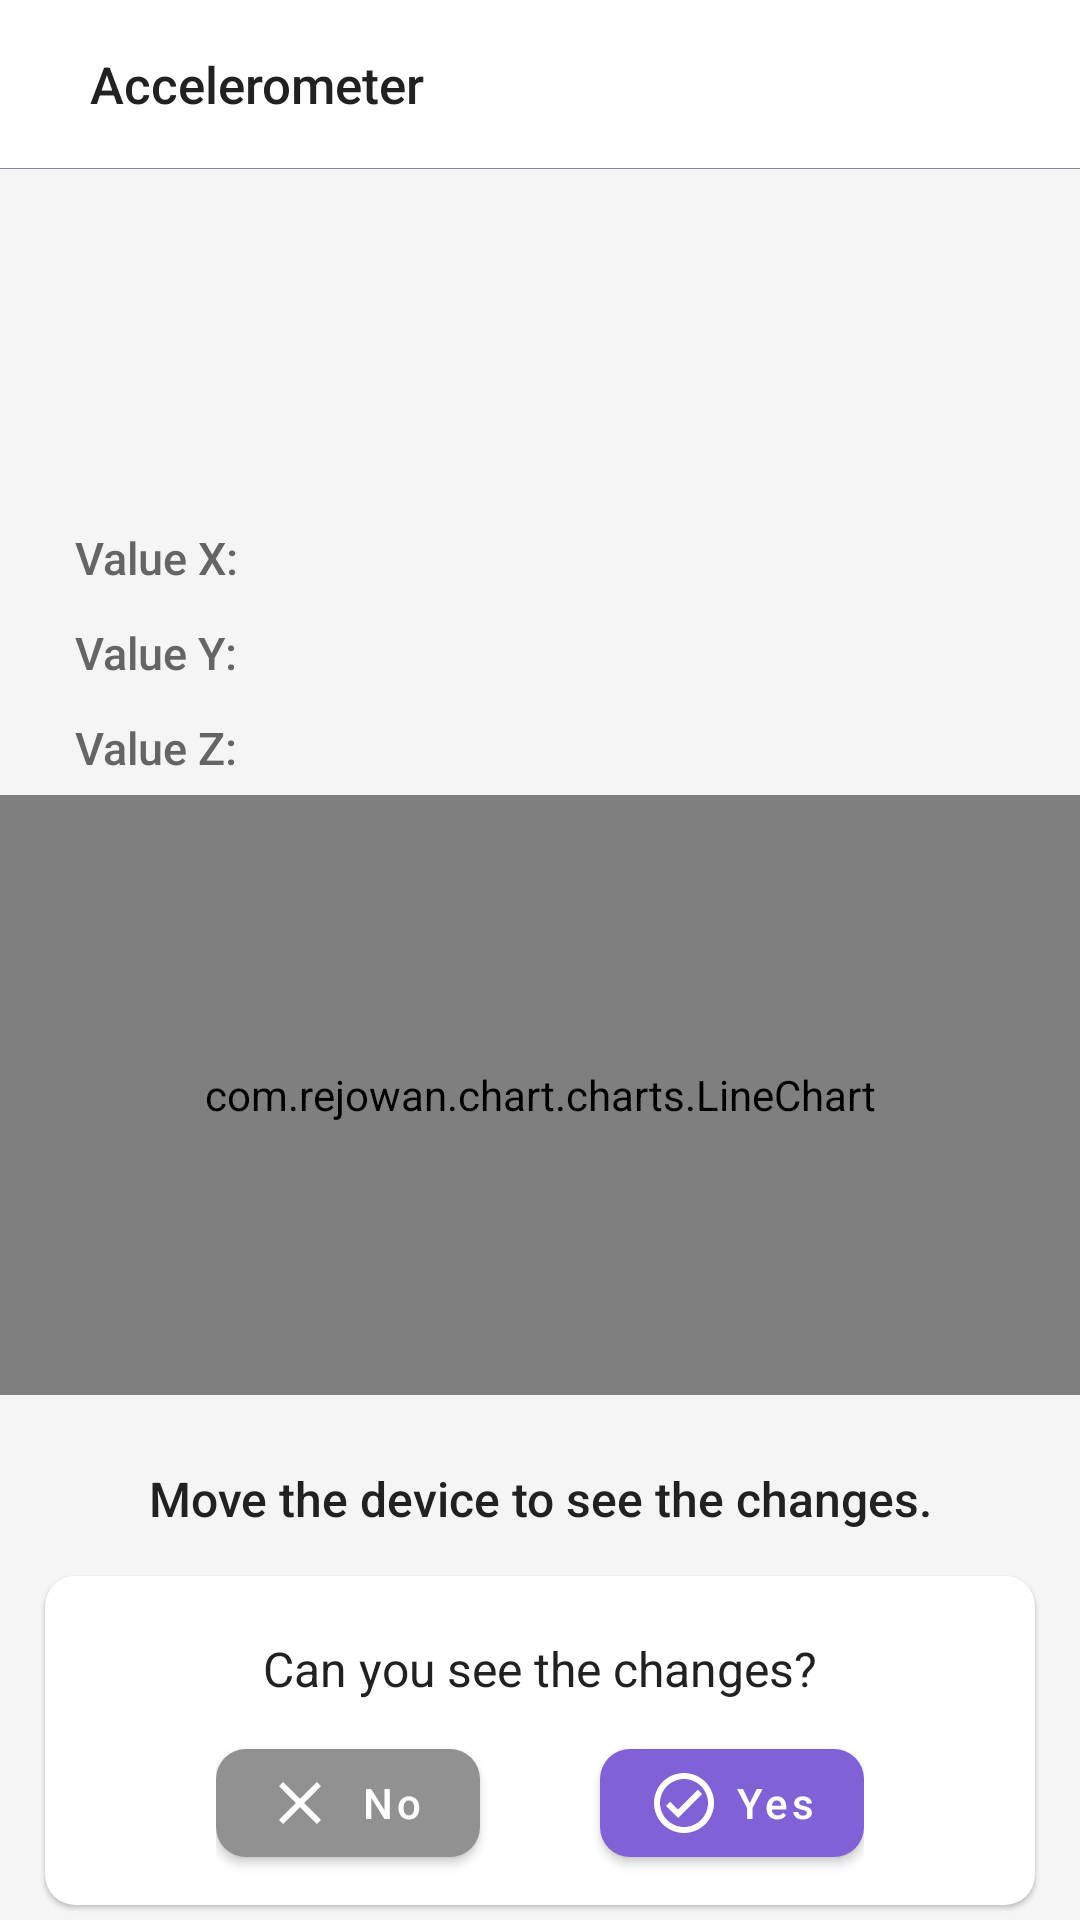

Produce the Android XML layout that renders to this screen, including the resource entries it uses.
<!-- AndroidManifest.xml: application theme Theme.DeviceInfo -->
<!-- res/layout/activity_accelerometer.xml -->
<?xml version="1.0" encoding="utf-8"?>
<RelativeLayout xmlns:android="http://schemas.android.com/apk/res/android"
    xmlns:app="http://schemas.android.com/apk/res-auto"
    android:layout_width="match_parent"
    android:layout_height="match_parent"
    android:background="@color/backgroundColorSecondary">


    <LinearLayout
        android:id="@+id/toolbar"
        android:layout_width="match_parent"
        android:layout_height="wrap_content"
        android:layout_alignParentTop="true"
        android:background="@color/backgroundColor"
        android:orientation="vertical">


        <RelativeLayout
            android:layout_width="match_parent"
            android:layout_height="?attr/actionBarSize">

            <ImageView
                android:id="@+id/ivBack"
                android:layout_width="wrap_content"
                android:layout_height="wrap_content"
                android:layout_alignParentStart="true"
                android:layout_centerVertical="true"
                android:layout_marginStart="20dp"
                android:src="@drawable/ic_arrow_back"
                app:tint="@color/textColorSecondary" />


            <TextView
                android:layout_width="wrap_content"
                android:layout_height="wrap_content"
                android:layout_centerVertical="true"
                android:layout_marginStart="10dp"
                android:layout_toEndOf="@id/ivBack"
                android:fontFamily="sans-serif-medium"
                android:text="Accelerometer"
                android:textColor="@color/textColor"
                android:textSize="17sp" />


        </RelativeLayout>

        <View
            android:id="@+id/dividerLine"
            android:layout_width="match_parent"
            android:layout_height=".2dp"
            android:background="@color/textGrey" />

    </LinearLayout>


    <LinearLayout
        android:layout_width="match_parent"
        android:layout_height="wrap_content"
        android:layout_centerInParent="true"
        android:orientation="vertical">


        <LinearLayout
            android:layout_width="match_parent"
            android:layout_height="wrap_content"
            android:layout_margin="5dp"
            android:gravity="center"
            android:orientation="horizontal">

            <TextView
                android:layout_width="wrap_content"
                android:layout_height="wrap_content"
                android:layout_marginStart="20dp"
                android:fontFamily="sans-serif-medium"
                android:text="Value X:"
                android:textColor="@color/textColorSecondary"
                android:textSize="15sp" />

            <TextView
                android:id="@+id/xAxis"
                android:layout_width="0dp"
                android:layout_height="wrap_content"
                android:layout_marginStart="10dp"
                android:layout_weight="1"
                android:fontFamily="sans-serif-medium"
                android:textColor="@color/colorPrimary"
                android:textIsSelectable="true"
                android:textSize="16sp" />


        </LinearLayout>

        <LinearLayout
            android:layout_width="match_parent"
            android:layout_height="wrap_content"
            android:layout_margin="5dp"
            android:gravity="center"
            android:orientation="horizontal">

            <TextView
                android:layout_width="wrap_content"
                android:layout_height="wrap_content"
                android:layout_marginStart="20dp"
                android:fontFamily="sans-serif-medium"
                android:text="Value Y:"
                android:textColor="@color/textColorSecondary"
                android:textSize="15sp" />

            <TextView
                android:id="@+id/yAxis"
                android:layout_width="0dp"
                android:layout_height="wrap_content"
                android:layout_marginStart="10dp"
                android:layout_weight="1"
                android:fontFamily="sans-serif-medium"
                android:textColor="@color/colorPrimary"
                android:textIsSelectable="true"
                android:textSize="16sp" />


        </LinearLayout>

        <LinearLayout
            android:layout_width="match_parent"
            android:layout_height="wrap_content"
            android:layout_margin="5dp"
            android:gravity="center"
            android:orientation="horizontal">

            <TextView
                android:layout_width="wrap_content"
                android:layout_height="wrap_content"
                android:layout_marginStart="20dp"
                android:fontFamily="sans-serif-medium"
                android:text="Value Z:"
                android:textColor="@color/textColorSecondary"
                android:textSize="15sp" />

            <TextView
                android:id="@+id/zAxis"
                android:layout_width="0dp"
                android:layout_height="wrap_content"
                android:layout_marginStart="10dp"
                android:layout_weight="1"
                android:fontFamily="sans-serif-medium"
                android:textColor="@color/colorPrimary"
                android:textIsSelectable="true"
                android:textSize="16sp" />


        </LinearLayout>


        <com.rejowan.chart.charts.LineChart
            android:id="@+id/lineChart"
            android:layout_width="match_parent"
            android:layout_height="200dp"
            android:layout_marginBottom="5dp"
            android:background="@color/backgroundColor" />

    </LinearLayout>


    <TextView
        android:id="@+id/bottomText"
        android:layout_width="wrap_content"
        android:layout_height="wrap_content"
        android:layout_above="@id/bottomCardView"
        android:layout_centerHorizontal="true"
        android:layout_gravity="center"
        android:layout_marginTop="20dp"
        android:fontFamily="sans-serif-medium"
        android:gravity="center"
        android:text="Move the device to see the changes."
        android:textColor="@color/textColor"
        android:textSize="16sp" />


    <com.google.android.material.card.MaterialCardView
        android:id="@+id/bottomCardView"
        android:layout_width="match_parent"
        android:layout_height="wrap_content"
        android:layout_alignParentBottom="true"
        android:layout_marginStart="15dp"
        android:layout_marginTop="15dp"
        android:layout_marginEnd="15dp"
        android:layout_marginBottom="5dp"
        app:cardBackgroundColor="@color/backgroundColor"
        app:cardCornerRadius="10dp">


        <LinearLayout
            android:layout_width="match_parent"
            android:layout_height="match_parent"
            android:orientation="vertical">


            <TextView
                android:layout_width="wrap_content"
                android:layout_height="wrap_content"
                android:layout_gravity="center"
                android:layout_marginTop="20dp"
                android:text="Can you see the changes?"
                android:textColor="@color/textColor"
                android:textSize="16sp" />


            <LinearLayout
                android:layout_width="wrap_content"
                android:layout_height="wrap_content"
                android:layout_gravity="center"
                android:layout_marginTop="10dp"
                android:layout_marginBottom="10dp"
                android:gravity="center"
                android:orientation="horizontal">

                <com.google.android.material.button.MaterialButton
                    android:id="@+id/noButton"
                    android:layout_width="wrap_content"
                    android:layout_height="wrap_content"
                    android:layout_marginEnd="20dp"
                    android:text="No"
                    android:textAllCaps="false"
                    android:textColor="@color/white"
                    app:backgroundTint="@color/grey"
                    app:cornerRadius="10dp"
                    app:icon="@drawable/ic_error"
                    app:iconGravity="start"
                    app:iconPadding="5dp"
                    app:iconTint="@color/white" />


                <com.google.android.material.button.MaterialButton
                    android:id="@+id/yesButton"
                    android:layout_width="wrap_content"
                    android:layout_height="wrap_content"
                    android:layout_marginStart="20dp"
                    android:text="Yes"
                    android:textAllCaps="false"
                    android:textColor="@color/white"
                    app:backgroundTint="@color/colorPrimary"
                    app:cornerRadius="10dp"
                    app:icon="@drawable/ic_ok"
                    app:iconGravity="start"
                    app:iconPadding="5dp"
                    app:iconTint="@color/white" />


            </LinearLayout>


        </LinearLayout>


    </com.google.android.material.card.MaterialCardView>


</RelativeLayout>
<!-- resources referenced by this layout -->
<resources>
  <color name="backgroundColor">#FFFFFF</color>
  <color name="backgroundColorSecondary">#F5F5F5</color>
  <color name="colorPrimary">#8062D6</color>
  <color name="grey">#919191</color>
  <color name="textColor">#212121</color>
  <color name="textColorSecondary">#656565</color>
  <color name="textGrey">#86879E</color>
  <color name="white">#ffffff</color>
  <!-- drawable ic_error (drawable) -->
  <vector xmlns:android="http://schemas.android.com/apk/res/android"
      android:width="24dp"
      android:height="24dp"
      android:tint="@color/red"
      android:viewportWidth="24"
      android:viewportHeight="24">
      <path
          android:fillColor="@android:color/white"
          android:pathData="M19,6.41L17.59,5 12,10.59 6.41,5 5,6.41 10.59,12 5,17.59 6.41,19 12,13.41 17.59,19 19,17.59 13.41,12z" />
  </vector>
  <!-- drawable ic_ok (drawable) -->
  <vector xmlns:android="http://schemas.android.com/apk/res/android"
      android:width="24dp"
      android:height="24dp"
      android:tint="@color/green"
      android:viewportWidth="24"
      android:viewportHeight="24">
      <path
          android:fillColor="@android:color/white"
          android:pathData="M12,2C6.48,2 2,6.48 2,12s4.48,10 10,10 10,-4.48 10,-10S17.52,2 12,2zM12,20c-4.41,0 -8,-3.59 -8,-8s3.59,-8 8,-8 8,3.59 8,8 -3.59,8 -8,8zM16.59,7.58L10,14.17l-2.59,-2.58L6,13l4,4 8,-8z" />
  </vector>
  <style name="Theme.DeviceInfo" parent="Theme.MaterialComponents.DayNight.NoActionBar">
          <item name="colorPrimary">@color/colorPrimary</item>
          <item name="colorAccent">@color/colorAccent</item>
          <item name="android:textColor">@color/textColor</item>
          <item name="android:textColorHint">@color/textColorSecondary</item>
          <item name="backgroundColor">@color/backgroundColor</item>
          <item name="android:statusBarColor">@color/backgroundColor</item>
          <item name="android:windowLightStatusBar">true</item>
  
      </style>
  <color name="red">#DC4C4C</color>
  <color name="green">#689F38</color>
  <color name="colorAccent">#8062D6</color>
</resources>
